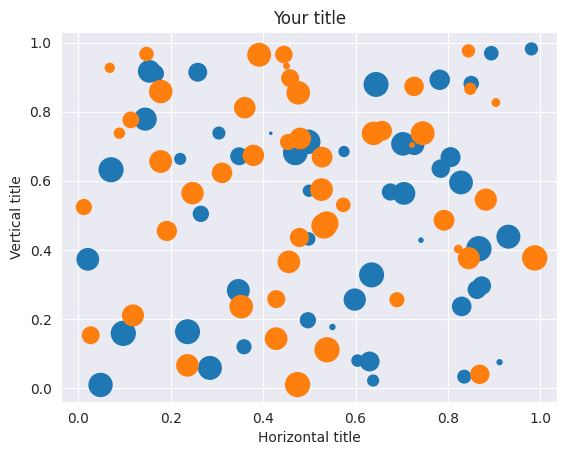

Reproduce this figure in Python.
import matplotlib.pyplot as plt
import numpy as np
import seaborn as sns
sns.set_style("darkgrid")

N = 50
x1 = np.random.rand(N)
y1 = np.random.rand(N)
s1 = np.random.rand(N) * 300
x2 = np.random.rand(N)
y2 = np.random.rand(N)
s2 = np.random.rand(N) * 300

plt.scatter(x1, y1,s=s1)
plt.scatter(x2, y2,s=s2)
plt.title('Your title')
plt.xlabel('Horizontal title')
plt.ylabel('Vertical title')
plt.show()